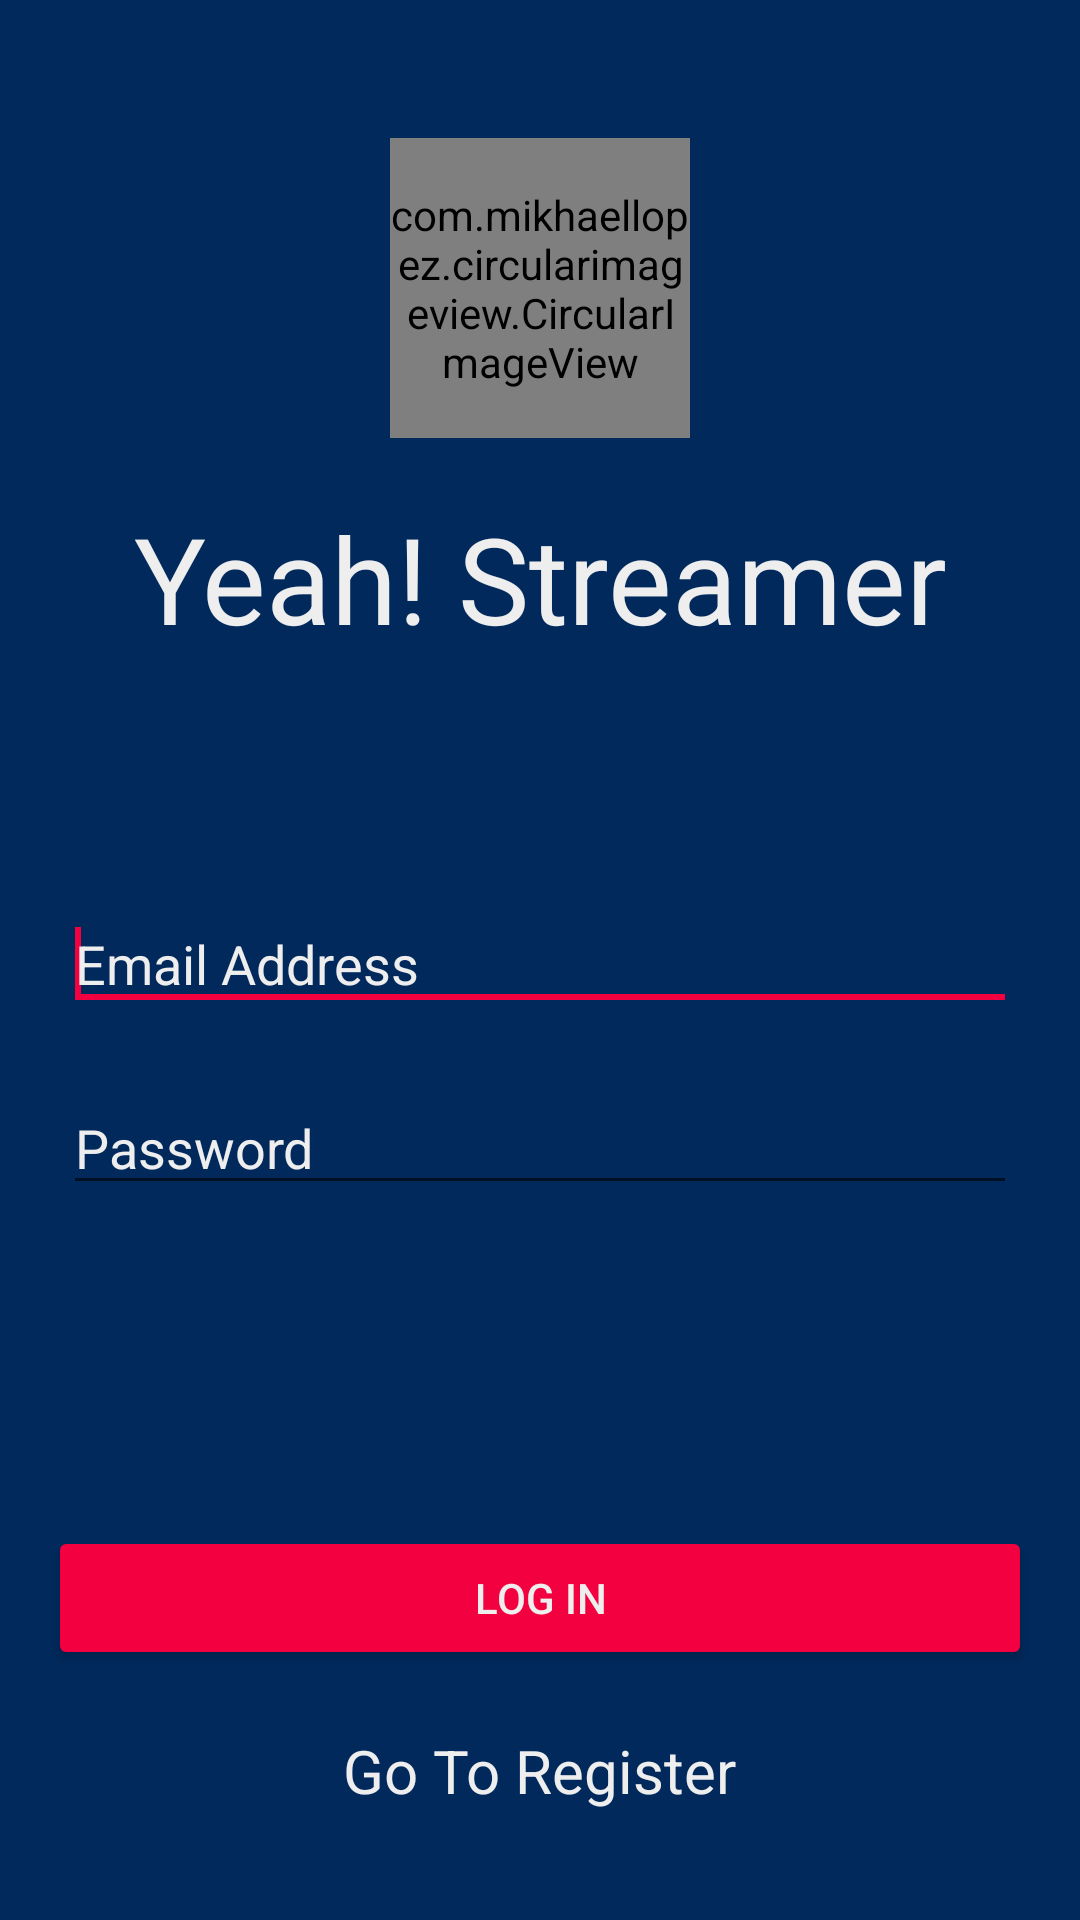

Produce the Android XML layout that renders to this screen, including the resource entries it uses.
<!-- AndroidManifest.xml: activity theme AppThemeNoActionBar -->
<!-- res/layout/activity_sign_in.xml -->
<?xml version="1.0" encoding="utf-8"?>
<LinearLayout xmlns:android="http://schemas.android.com/apk/res/android"
    xmlns:tools="http://schemas.android.com/tools"
    xmlns:app="http://schemas.android.com/apk/res-auto"
    android:layout_width="match_parent"
    android:layout_height="match_parent"
    android:paddingBottom="@dimen/activity_vertical_margin"
    android:paddingLeft="@dimen/activity_horizontal_margin"
    android:paddingRight="@dimen/activity_horizontal_margin"
    android:paddingTop="@dimen/activity_vertical_margin"
    android:orientation="vertical"
    android:background="@color/colorPrimary"
    tools:context="com.yeahdev.yeahstreamer.activities.SignInActivity">

    <LinearLayout
        android:id="@+id/llHeader"
        android:layout_width="match_parent"
        android:layout_height="0dp"
        android:layout_weight="0.4"
        android:layout_gravity="top"
        android:orientation="vertical">

        <ImageButton
            android:id="@+id/btnInfoLogin"
            android:layout_width="wrap_content"
            android:layout_height="wrap_content"
            android:layout_gravity="right"
            android:src="@drawable/ic_info_outline_24dp"
            android:background="#00ffffff" />

        <com.mikhaellopez.circularimageview.CircularImageView
            android:id="@+id/civLogo"
            android:layout_width="100dp"
            android:layout_height="100dp"
            android:layout_gravity="center_horizontal"
            android:layout_marginTop="30dp"
            android:src="@mipmap/ic_launcher"
            app:civ_border="true"
            app:civ_border_color="@color/colorPrimaryDark">
        </com.mikhaellopez.circularimageview.CircularImageView>

        <TextView
            android:id="@+id/tvTitle"
            android:layout_width="match_parent"
            android:layout_height="wrap_content"
            android:layout_marginTop="20dp"
            android:gravity="center"
            android:text="@string/app_name"
            android:textColor="@color/textColor"
            android:textSize="40sp">
        </TextView>
    </LinearLayout>

    <LinearLayout
        android:id="@+id/llBody"
        android:layout_width="match_parent"
        android:layout_height="0dp"
        android:layout_weight="0.4"
        android:layout_gravity="center"
        android:paddingLeft="5dp"
        android:paddingRight="5dp"
        android:orientation="vertical">

        <EditText
            android:id="@+id/etEmail"
            android:layout_width="match_parent"
            android:layout_height="wrap_content"
            android:layout_marginTop="40dp"
            android:hint="@string/email"
            android:textColor="@color/textColor"
            android:textColorHint="@color/textColor"
            android:inputType="textEmailAddress"
            android:fontFamily="sans-serif"
            android:typeface="normal">
            <requestFocus/>
        </EditText>

        <EditText
            android:id="@+id/etPassword"
            android:layout_width="match_parent"
            android:layout_height="wrap_content"
            android:layout_marginTop="20dp"
            android:hint="@string/pw"
            android:textColor="@color/textColor"
            android:textColorHint="@color/textColor"
            android:inputType="textPassword"
            android:fontFamily="sans-serif"
            android:typeface="normal">
        </EditText>

        <EditText
            android:id="@+id/etPasswordAgain"
            android:layout_width="match_parent"
            android:layout_height="wrap_content"
            android:layout_marginTop="20dp"
            android:hint="@string/pwa"
            android:textColor="@color/textColor"
            android:textColorHint="@color/textColor"
            android:inputType="text|textPassword"
            android:fontFamily="sans-serif"
            android:typeface="normal"
            android:visibility="gone">
        </EditText>
    </LinearLayout>

    <LinearLayout
        android:id="@+id/llFooter"
        android:layout_width="match_parent"
        android:layout_height="0dp"
        android:layout_weight="0.2"
        android:gravity="bottom|center"
        android:paddingBottom="20dp"
        android:orientation="vertical">

        <Button
            android:id="@+id/btnSignIn"
            android:layout_width="match_parent"
            android:layout_height="wrap_content"
            android:layout_gravity="center_horizontal|center"
            android:text="@string/login"
            android:textAppearance="@style/TextAppearance.AppCompat.Button"
            android:textColor="@color/textColor"
            android:transitionName="@string/signinToMain"
            style="@style/Widget.AppCompat.Button.Colored">
        </Button>

        <Button
            android:id="@+id/btnRegister"
            android:layout_width="match_parent"
            android:layout_height="wrap_content"
            android:layout_gravity="center_horizontal|center"
            android:text="@string/signin"
            android:textAppearance="@style/TextAppearance.AppCompat.Button"
            android:textColor="@color/textColor"
            android:transitionName="@string/signinToMain"
            android:visibility="gone"
            style="@style/Widget.AppCompat.Button.Colored">
         </Button>

        <TextView
            android:id="@+id/tvRegister"
            android:layout_width="wrap_content"
            android:layout_height="wrap_content"
            android:layout_gravity="center_horizontal|center"
            android:layout_marginTop="20dp"
            android:text="@string/register"
            android:textSize="20sp"
            android:textColor="@color/textColor">
        </TextView>
    </LinearLayout>
</LinearLayout>
<!-- resources referenced by this layout -->
<resources>
  <color name="colorPrimary">#01295c</color>
  <color name="colorPrimaryDark">#001c40</color>
  <color name="textColor">#EEEEEE</color>
  <dimen name="activity_horizontal_margin">16dp</dimen>
  <dimen name="activity_vertical_margin">16dp</dimen>
  <!-- mipmap ic_launcher: png bitmap (mipmap-hdpi, 1600 bytes) -->
  <string name="app_name">Yeah! Streamer</string>
  <string name="email">Email Address</string>
  <string name="login">Log In</string>
  <string name="pw">Password</string>
  <string name="pwa">Password again</string>
  <string name="register">Go To Register</string>
  <string name="signin">Sign In</string>
  <string name="signinToMain">SignInToMainActivity</string>
  <style name="AppThemeNoActionBar" parent="AppTheme">
          <item name="windowActionBar">false</item>
          <item name="windowNoTitle">true</item>
      </style>
  <style name="AppTheme" parent="Theme.AppCompat.Light.DarkActionBar">
          
          <item name="colorPrimary">@color/colorPrimary</item>
          <item name="colorPrimaryDark">@color/colorPrimaryDark</item>
          <item name="colorAccent">@color/colorAccent</item>
      </style>
  <color name="colorAccent">#f2003f</color>
</resources>
